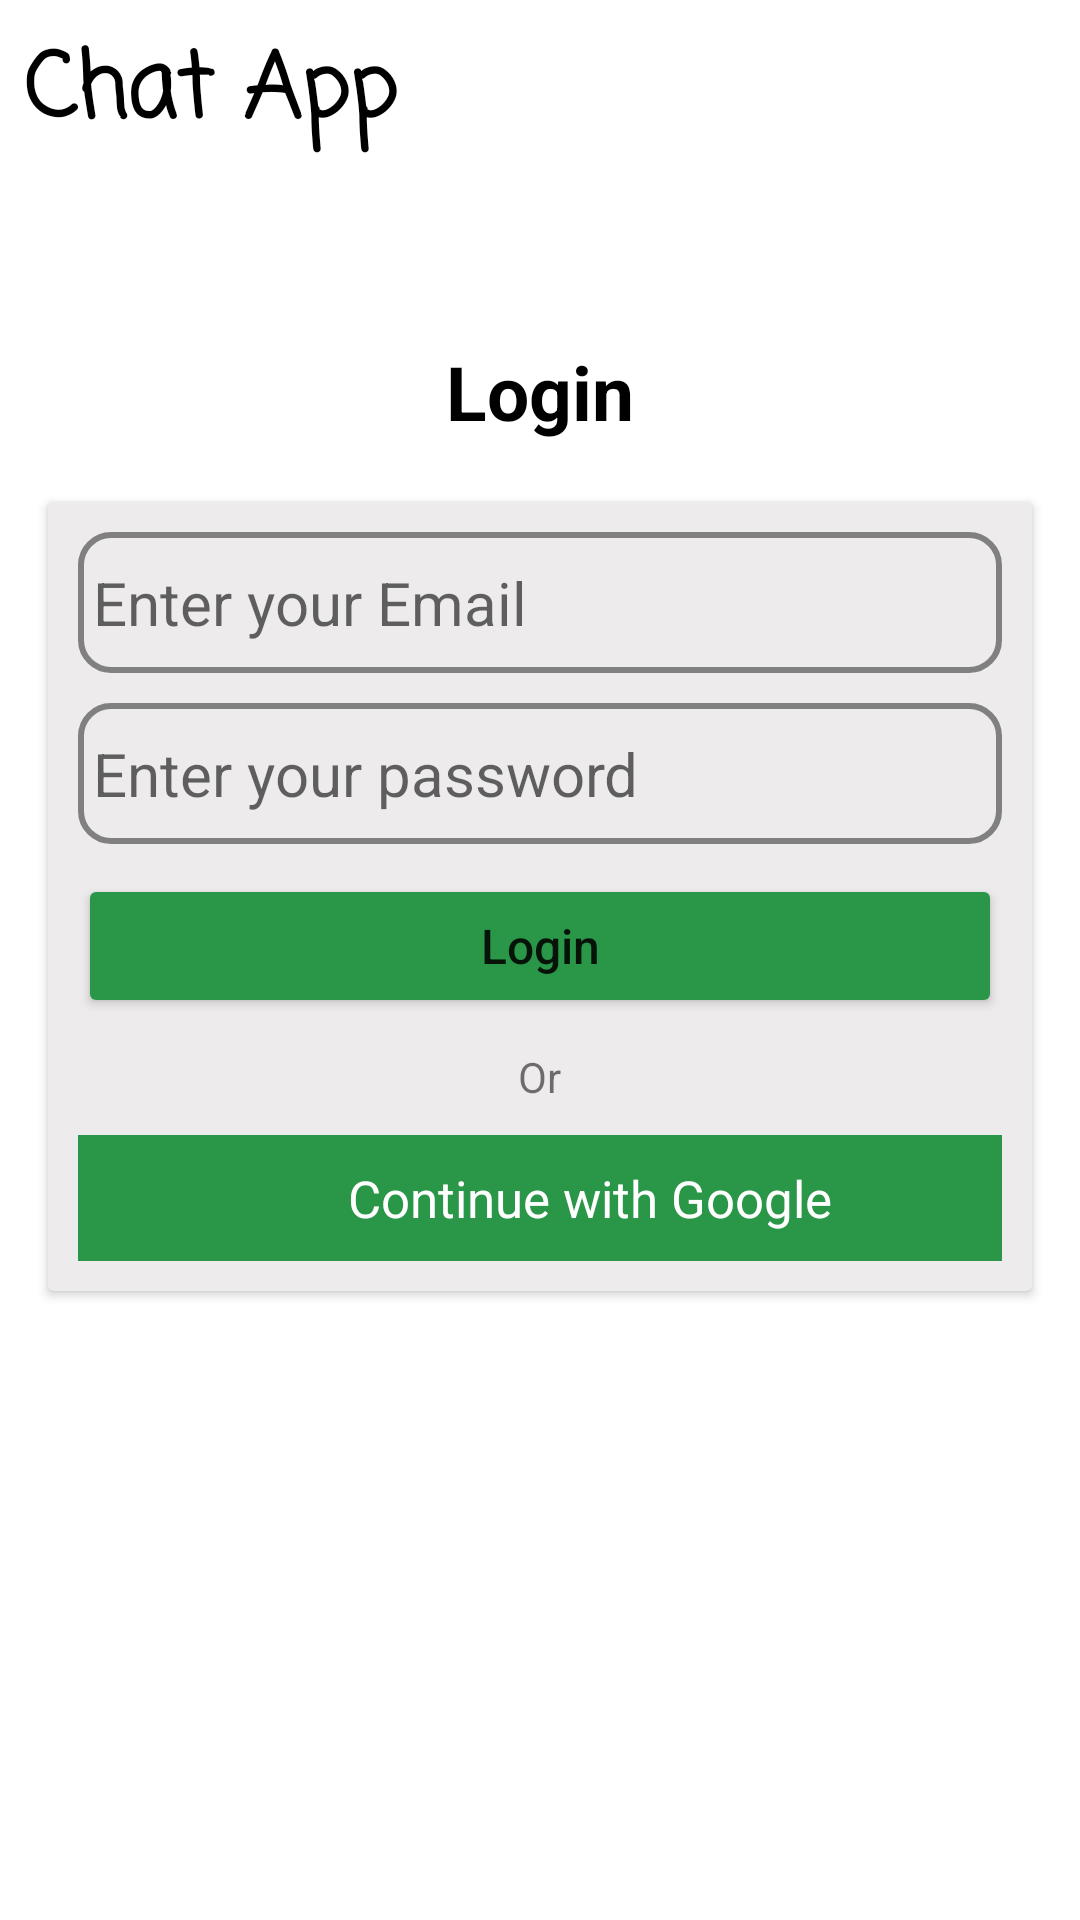

Android layout source for this screen:
<!-- AndroidManifest.xml: application theme Theme.TaskChatApp -->
<!-- res/layout/activity_login.xml -->
<?xml version="1.0" encoding="utf-8"?>
<androidx.constraintlayout.widget.ConstraintLayout xmlns:android="http://schemas.android.com/apk/res/android"
    xmlns:app="http://schemas.android.com/apk/res-auto"
    xmlns:tools="http://schemas.android.com/tools"
    android:layout_width="match_parent"
    android:layout_height="match_parent"
    android:background="#ffffff"
    tools:context=".LoginActivity">

    <TextView
        android:id="@+id/textView6"
        android:layout_width="wrap_content"
        android:layout_height="wrap_content"
        android:layout_margin="8dp"
        android:fontFamily="casual"
        android:text="Chat App"
        android:textColor="#000000"
        android:textSize="30sp"
        android:textStyle="bold"
        app:layout_constraintEnd_toEndOf="parent"
        app:layout_constraintHorizontal_bias="0.0"
        app:layout_constraintStart_toStartOf="parent"
        app:layout_constraintTop_toTopOf="parent" />

    <TextView
        android:id="@+id/textView5"
        android:layout_width="wrap_content"
        android:layout_height="wrap_content"
        android:layout_marginTop="60dp"
        android:text="Login"
        android:textColor="#000000"
        android:textSize="25sp"
        android:textStyle="bold"
        app:layout_constraintEnd_toEndOf="parent"
        app:layout_constraintStart_toStartOf="parent"
        app:layout_constraintTop_toBottomOf="@+id/textView6" />

    <androidx.cardview.widget.CardView
        android:id="@+id/cardView"
        android:layout_width="match_parent"
        android:layout_height="wrap_content"
        android:layout_marginStart="16dp"
        android:layout_marginTop="20dp"
        android:layout_marginEnd="16dp"
        android:background="#FFFFFF"
        app:cardBackgroundColor="#EDEBEB"
        app:layout_constraintEnd_toEndOf="parent"
        app:layout_constraintStart_toStartOf="parent"
        app:layout_constraintTop_toBottomOf="@+id/textView5">

        <LinearLayout
            android:layout_width="match_parent"
            android:layout_height="match_parent"
            android:orientation="vertical">

            <EditText
                android:id="@+id/etEmail"
                android:layout_width="match_parent"
                android:layout_height="wrap_content"
                android:layout_marginStart="10dp"
                android:layout_marginLeft="10dp"
                android:layout_marginTop="10dp"
                android:layout_marginEnd="10dp"
                android:layout_marginRight="10dp"
                android:background="@drawable/text_box"
                android:ems="10"
                android:hint="Enter your Email"
                android:inputType="textEmailAddress"
                android:paddingLeft="5dp"
                android:paddingTop="10dp"
                android:paddingBottom="10dp"
                android:textSize="20sp" />

            <EditText
                android:id="@+id/eTPassword"
                android:layout_width="match_parent"
                android:layout_height="wrap_content"
                android:layout_marginStart="10dp"
                android:layout_marginLeft="10dp"
                android:layout_marginTop="10dp"
                android:layout_marginEnd="10dp"
                android:layout_marginRight="10dp"
                android:background="@drawable/text_box"
                android:ems="10"
                android:hint="Enter your password"
                android:inputType="textPassword"
                android:paddingLeft="5dp"
                android:paddingTop="10dp"
                android:paddingBottom="10dp"
                android:textSize="20sp" />

            <Button
                android:id="@+id/loginBtn"
                android:layout_width="match_parent"
                android:layout_height="wrap_content"
                android:layout_margin="10dp"
                android:padding="10dp"
                android:text="Login"
                android:textAllCaps="false"
                android:textSize="16sp"
                app:backgroundTint="@color/greenColor"
                app:cornerRadius="0dp" />

            <TextView
                android:id="@+id/textView8"
                android:layout_width="wrap_content"
                android:layout_height="wrap_content"
                android:layout_gravity="center"
                android:text="Or" />

            <LinearLayout
                android:id="@+id/GglSignInBtn"
                android:layout_width="match_parent"
                android:layout_height="match_parent"
                android:layout_gravity="center"
                android:layout_margin="10dp"
                android:background="@color/greenColor"
                android:orientation="horizontal"
                android:paddingLeft="10dp"
                android:paddingTop="6dp"
                android:paddingRight="10dp"
                android:paddingBottom="6dp">

                <ImageView
                    android:id="@+id/imageView"
                    android:layout_width="30dp"
                    android:layout_height="30dp"
                    android:layout_gravity="right"
                    android:layout_marginLeft="50dp"
                    android:foregroundGravity="center"
                    app:srcCompat="@drawable/search" />

                <TextView
                    android:id="@+id/textView7"
                    android:layout_width="wrap_content"
                    android:layout_height="wrap_content"
                    android:layout_gravity="center"
                    android:text="Continue with Google"
                    android:textColor="#FFFFFF"
                    android:textFontWeight="@integer/material_motion_duration_long_1"
                    android:textSize="17sp" />

            </LinearLayout>


        </LinearLayout>

    </androidx.cardview.widget.CardView>
</androidx.constraintlayout.widget.ConstraintLayout>
<!-- resources referenced by this layout -->
<resources>
  <color name="greenColor">#2A9648</color>
  <!-- drawable text_box (drawable) -->
  <?xml version="1.0" encoding="utf-8"?>
  <shape xmlns:android="http://schemas.android.com/apk/res/android">
  <stroke
      android:color="#818080"
  
      android:width="2dp"
      >
  </stroke>
      <corners android:radius="10dp"></corners>
  </shape>
  <style name="Theme.TaskChatApp" parent="Theme.MaterialComponents.DayNight.DarkActionBar">
          
          <item name="colorPrimary">@color/DarkGreenColor</item>
          <item name="colorPrimaryVariant">@color/greenColor</item>
          <item name="colorOnPrimary">@color/white</item>
          
          <item name="colorSecondary">#000000</item>
          <item name="colorSecondaryVariant">@color/teal_700</item>
          <item name="colorOnSecondary">@color/black</item>
          
          <item name="android:statusBarColor" tools:targetApi="l">?attr/colorPrimaryVariant</item>
          
      </style>
  <color name="DarkGreenColor">#1D7034</color>
  <color name="white">#FFFFFFFF</color>
  <color name="teal_700">#FF018786</color>
  <color name="black">#FF000000</color>
</resources>
